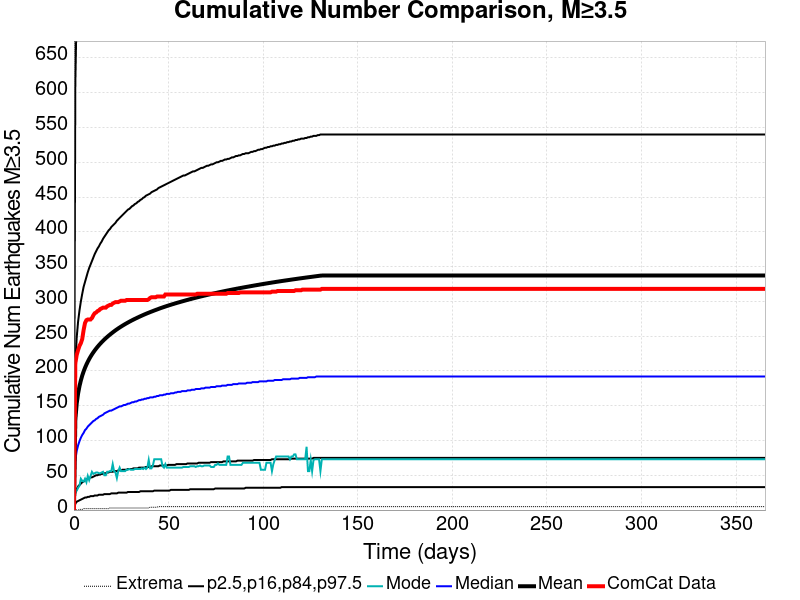

The table this chart was drawn from, first rows:
Time (days), ComCat Data, Simulation Mean, Simulation Median, Simulation Mode, Simulation Minimum, Simulation Maximum, 2.5 %-ile, 16 %-ile, 84 %-ile, 97.5 %-ile
0.0, 0.0, 0.0, 0.0, 0.0, 0.0, 0.0, 0.0, 0.0, 0.0, 0.0
0.732, 211.0, 129.8, 72.0, 25.0, 0.0, 7229, 9.0, 25.0, 210.0, 613.0
1.464, 223.0, 153.2, 85.0, 28.0, 0.0, 8483, 12.0, 30.0, 248.0, 723.0
2.196, 230.0, 167.6, 93.0, 32.0, 0.0, 9162, 13.0, 34.0, 271.0, 789.0
2.928, 236.0, 178.1, 99.0, 35.0, 1.0, 9723, 14.0, 36.0, 287.0, 836.0
3.66, 240.0, 186.4, 104.0, 45.0, 1.0, 10170, 15.0, 38.0, 300.0, 873.0
4.392, 246.0, 193.4, 108.0, 42.0, 1.0, 10486, 16.0, 40.0, 311.0, 905.0
5.124, 259.0, 199.3, 111.0, 41.0, 2.0, 10755, 17.0, 41.0, 321.0, 930.0
5.856, 269.0, 204.5, 115.0, 45.0, 2.0, 11066, 18.0, 43.0, 328.0, 955.0
6.588, 273.0, 209.1, 117.0, 40.0, 2.0, 11283, 18.0, 44.0, 335.0, 977.0
7.32, 274.0, 213.3, 120.0, 49.0, 2.0, 11457, 19.0, 45.0, 342.0, 995.0
8.052, 274.0, 217.1, 122.0, 43.0, 2.0, 11646, 19.0, 46.0, 348.0, 1011
8.784, 274.0, 220.5, 124.0, 49.0, 2.0, 11807, 20.0, 47.0, 353.0, 1027
9.516, 276.0, 223.7, 126.0, 55.0, 2.0, 11949, 20.0, 47.0, 358.0, 1040
10.25, 280.0, 226.7, 128.0, 52.0, 2.0, 12090, 20.0, 48.0, 363.0, 1054
10.98, 283.0, 229.5, 129.0, 53.0, 2.0, 12195, 21.0, 49.0, 368.0, 1066
11.71, 284.0, 232.1, 131.0, 54.0, 2.0, 12327, 21.0, 50.0, 372.0, 1078
12.44, 286.0, 234.6, 132.0, 54.0, 2.0, 12440, 21.0, 50.0, 376.0, 1087
13.18, 287.0, 236.9, 134.0, 53.0, 2.0, 12535, 22.0, 51.0, 379.0, 1098
13.91, 289.0, 239.2, 135.0, 53.0, 2.0, 12618, 22.0, 51.0, 383.0, 1108
14.64, 290.0, 241.3, 136.0, 54.0, 2.0, 12700, 22.0, 52.0, 386.0, 1116
15.37, 291.0, 243.3, 137.0, 55.0, 2.0, 12783, 22.0, 52.0, 390.0, 1125
16.1, 291.0, 245.2, 139.0, 50.0, 2.0, 12878, 23.0, 53.0, 393.0, 1134
16.84, 291.0, 247.1, 140.0, 50.0, 2.0, 12961, 23.0, 53.0, 396.0, 1142
17.57, 293.0, 248.9, 141.0, 55.0, 2.0, 13042, 23.0, 54.0, 399.0, 1150
18.3, 294.0, 250.6, 142.0, 55.0, 2.0, 13129, 23.0, 54.0, 402.0, 1157
19.03, 295.0, 252.2, 143.0, 56.0, 3.0, 13187, 23.0, 55.0, 404.0, 1165
19.76, 295.0, 253.8, 143.0, 56.0, 3.0, 13264, 24.0, 55.0, 407.0, 1173
20.49, 297.0, 255.4, 144.0, 66.0, 3.0, 13368, 24.0, 55.0, 409.0, 1180
21.23, 298.0, 256.9, 145.0, 56.0, 3.0, 13437, 24.0, 56.0, 411.0, 1189
21.96, 299.0, 258.4, 146.0, 54.0, 3.0, 13508, 24.0, 56.0, 413.0, 1195
22.69, 299.0, 259.8, 147.0, 46.0, 3.0, 13554, 24.0, 56.0, 416.0, 1201
23.42, 299.0, 261.2, 148.0, 56.0, 3.0, 13617, 25.0, 57.0, 418.0, 1207
24.15, 300.0, 262.5, 149.0, 61.0, 3.0, 13669, 25.0, 57.0, 420.0, 1213
24.89, 301.0, 263.8, 149.0, 56.0, 3.0, 13718, 25.0, 57.0, 422.0, 1219
25.62, 301.0, 265, 150.0, 56.0, 3.0, 13792, 25.0, 58.0, 424.0, 1224
26.35, 301.0, 266.2, 151.0, 56.0, 3.0, 13842, 25.0, 58.0, 426.0, 1230
27.08, 301.0, 267.4, 151.0, 56.0, 3.0, 13892, 25.0, 58.0, 428.0, 1235
27.81, 302.0, 268.6, 152.0, 58.0, 3.0, 13936, 25.0, 58.0, 430.0, 1240
28.55, 302.0, 269.7, 153.0, 58.0, 3.0, 13995, 26.0, 59.0, 432.0, 1244
29.28, 302.0, 270.8, 153.0, 59.0, 3.0, 14042, 26.0, 59.0, 433.0, 1249
30.01, 302.0, 271.8, 154.0, 58.0, 3.0, 14089, 26.0, 59.0, 435.0, 1253
30.74, 302.0, 272.9, 155.0, 58.0, 3.0, 14129, 26.0, 59.0, 437.0, 1257
31.47, 302.0, 273.9, 155.0, 58.0, 3.0, 14179, 26.0, 60.0, 438.0, 1261
32.21, 302.0, 274.9, 156.0, 59.0, 3.0, 14215, 26.0, 60.0, 440.0, 1264
32.94, 302.0, 275.8, 156.0, 59.0, 3.0, 14280, 26.0, 60.0, 441.0, 1268
33.67, 302.0, 276.8, 157.0, 59.0, 3.0, 14331, 26.0, 60.0, 443.0, 1272
34.4, 302.0, 277.7, 158.0, 59.0, 3.0, 14376, 26.0, 61.0, 444.0, 1276
35.13, 302.0, 278.6, 158.0, 59.0, 3.0, 14409, 27.0, 61.0, 446.0, 1280
35.87, 302.0, 279.5, 159.0, 60.0, 3.0, 14446, 27.0, 61.0, 447.0, 1285
36.6, 302.0, 280.4, 159.0, 59.0, 3.0, 14484, 27.0, 61.0, 449.0, 1288
37.33, 302.0, 281.3, 160.0, 61.0, 3.0, 14511, 27.0, 61.0, 450.0, 1292
38.06, 302.0, 282.1, 160.0, 59.0, 3.0, 14542, 27.0, 62.0, 452.0, 1296
38.79, 302.0, 283, 161.0, 61.0, 3.0, 14577, 27.0, 62.0, 453.0, 1301
39.53, 303.0, 283.8, 161.0, 72.0, 3.0, 14613, 27.0, 62.0, 454.0, 1305
40.26, 305.0, 284.6, 162.0, 60.0, 4.0, 14644, 27.0, 62.0, 455.0, 1309
40.99, 306.0, 285.4, 162.0, 60.0, 4.0, 14671, 27.0, 63.0, 457.0, 1311
41.72, 306.0, 286.1, 162.0, 64.0, 4.0, 14698, 27.0, 63.0, 458.0, 1315
42.45, 306.0, 286.9, 163.0, 73.0, 4.0, 14724, 28.0, 63.0, 459.0, 1319
43.19, 306.0, 287.7, 163.0, 73.0, 4.0, 14745, 28.0, 63.0, 460.0, 1322
... 440 more rows
